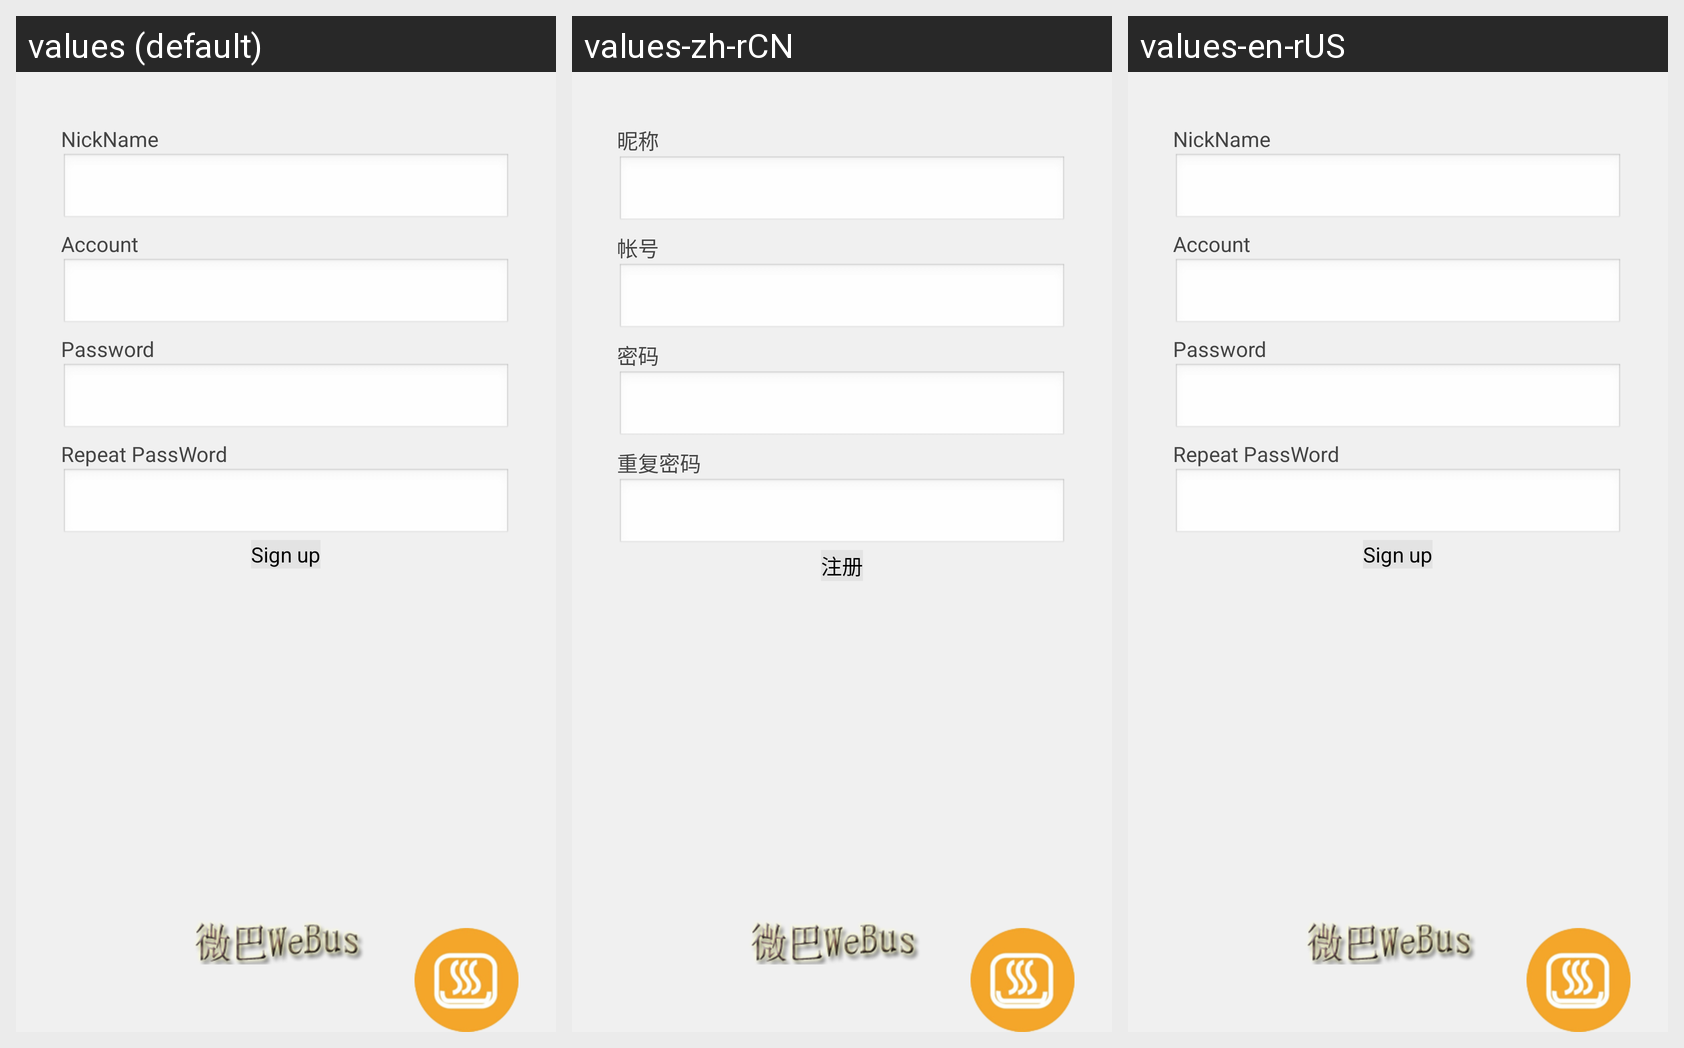

The same Android screen rendered under several of its app's locales, left to right. List the strings drawn on it with the default value and each locale's translation.
Android screen res/layout/register.xml rendered under 3 locales, left to right: values (default), values-zh-rCN, values-en-rUS. Device: Nexus 5 (rendered at 1080×1920; each locale shown at half size, 540×960, under a caption strip naming it); theme test.
Strings drawn on this screen, with the default value and each locale's value (text and hints the layout hard-codes, and strings that could not be matched under every locale, appear in the picture but are not listed):

register_username
  values: NickName
  values-zh-rCN: 昵称
  values-en-rUS: NickName

login_label_username
  values: Account
  values-zh-rCN: 帐号
  values-en-rUS: Account

login_label_password
  values: Password
  values-zh-rCN: 密码
  values-en-rUS: Password

register_rlabel_password
  values: Repeat PassWord
  values-zh-rCN: 重复密码
  values-en-rUS: Repeat PassWord

register_label_signin
  values: Sign up
  values-zh-rCN: 注册
  values-en-rUS: Sign up
